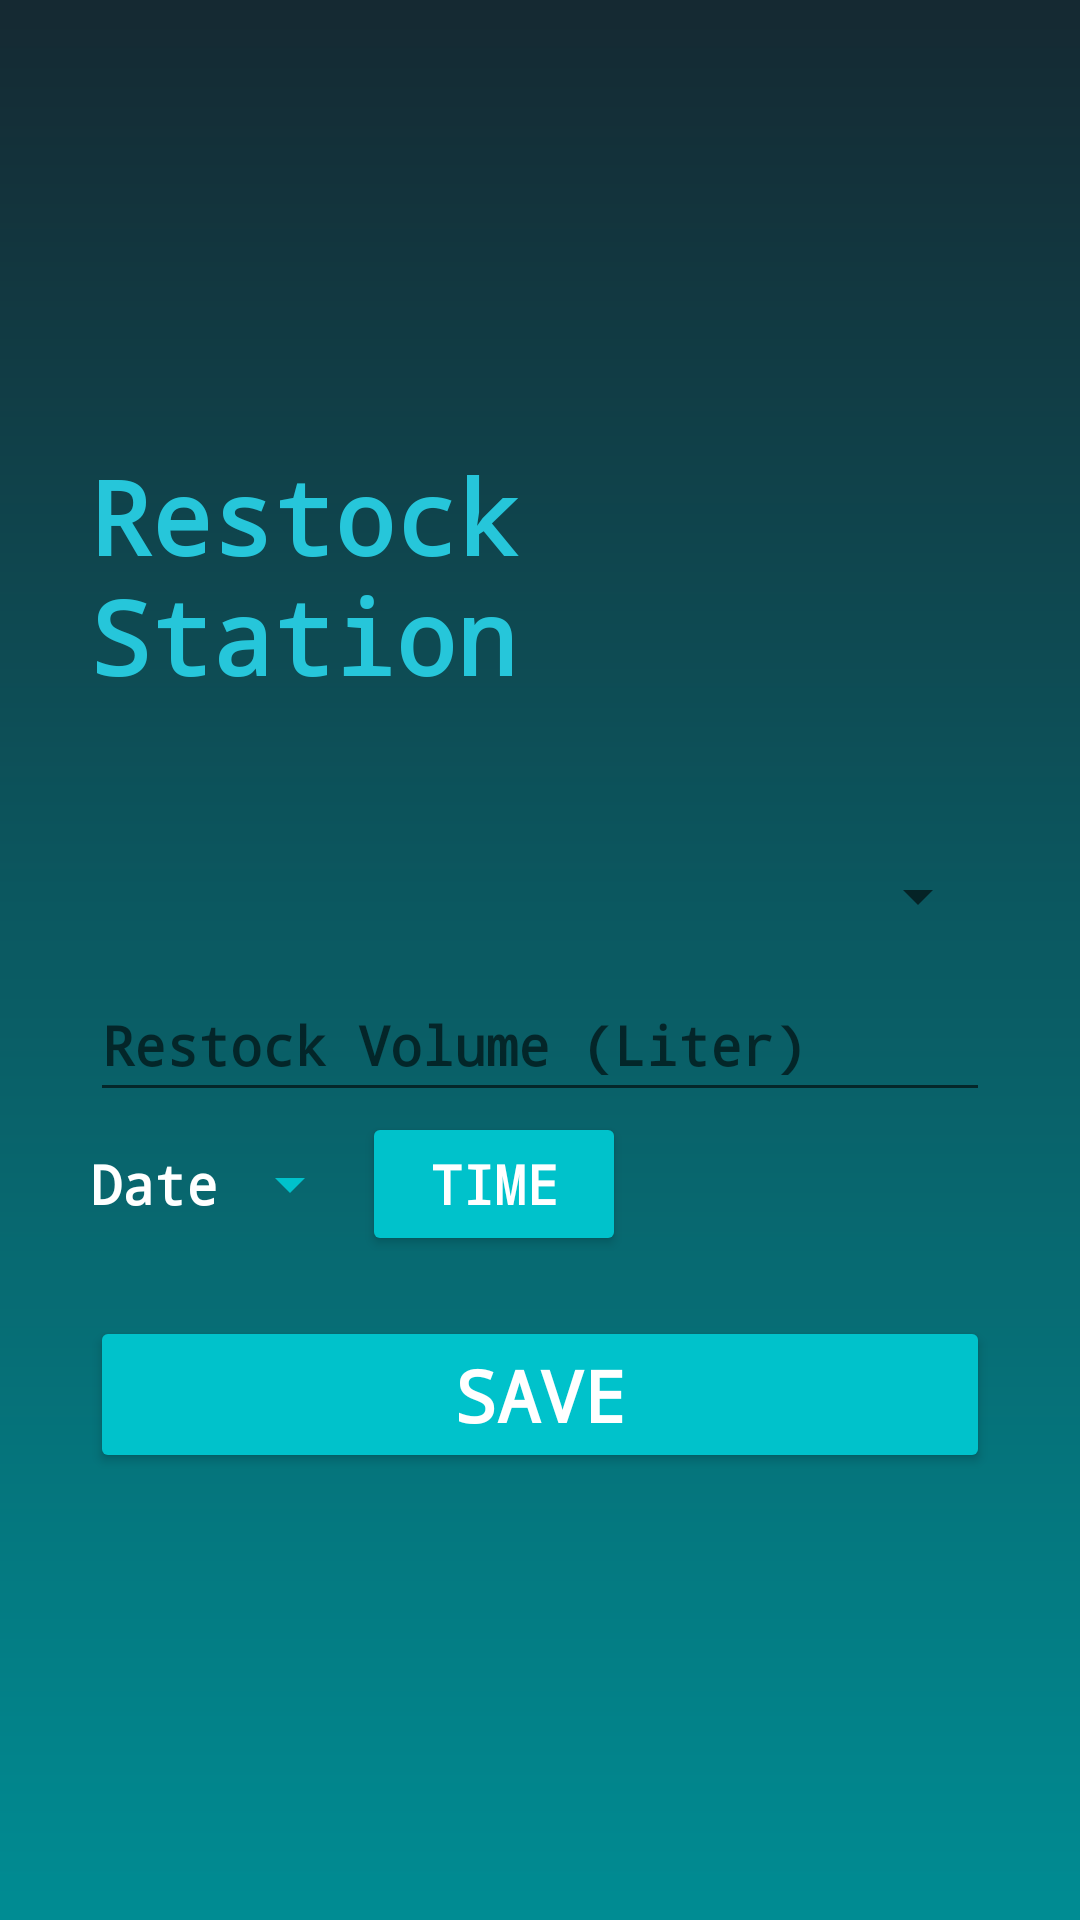

Reconstruct the res/layout file that produces this screen, plus the resources it refers to.
<!-- AndroidManifest.xml: application theme Theme.EADapp -->
<!-- res/layout/activity_restock.xml -->
<?xml version="1.0" encoding="utf-8"?>
<androidx.constraintlayout.widget.ConstraintLayout xmlns:android="http://schemas.android.com/apk/res/android"
    xmlns:app="http://schemas.android.com/apk/res-auto"
    xmlns:tools="http://schemas.android.com/tools"
    android:layout_width="match_parent"
    android:layout_height="match_parent"
    tools:context=".Restock"
    android:background="@drawable/background_gradient">

    <LinearLayout
        android:layout_width="0dp"
        android:layout_height="wrap_content"
        android:layout_marginStart="30dp"
        android:layout_marginEnd="30dp"
        android:orientation="vertical"
        app:layout_constraintBottom_toBottomOf="parent"
        app:layout_constraintEnd_toEndOf="parent"
        app:layout_constraintStart_toStartOf="parent"
        app:layout_constraintTop_toTopOf="parent">

        <TextView
            android:id="@+id/restock_header"
            android:layout_width="match_parent"
            android:layout_height="wrap_content"
            android:fontFamily="monospace"
            android:paddingBottom="40dp"
            android:text="@string/restock_header"
            android:textColor="#26C6DA"
            android:textSize="34sp"
            android:textStyle="bold" />

        <Spinner
            android:id="@+id/restock_input_fuel_spinner"
            android:layout_width="match_parent"
            android:layout_height="0dp"
            android:layout_weight="10"
            android:autofillHints="@string/fuel_type_spinner"
            android:contentDescription="@string/fuel_type_spinner"
            android:minHeight="48dp"
            android:outlineProvider="none" />

        <EditText
            android:id="@+id/restock_input_text2"
            android:layout_width="match_parent"
            android:layout_height="wrap_content"
            android:ems="10"
            android:fontFamily="monospace"
            android:importantForAutofill="no"
            android:inputType="numberDecimal"
            android:minHeight="48dp"
            android:hint="@string/restock_input_text2"
            android:textColor="#B0BEC5"
            android:textStyle="bold" />


        <LinearLayout
            android:layout_width="match_parent"
            android:layout_height="match_parent"
            android:orientation="horizontal"
            android:layout_marginBottom="20dp">

            <Button
                android:id="@+id/restock_btn1"
                android:layout_width="wrap_content"
                android:layout_height="wrap_content"
                android:backgroundTint="#00C2CB"
                android:fontFamily="monospace"
                android:text="@string/restock_btn1"
                android:textAlignment="center"
                android:textColor="@color/white"
                android:textSize="18sp"
                android:textStyle="bold"
                style="?android:spinnerStyle"
                android:onClick="openDatePicker"/>

            <Button
                android:id="@+id/restock_btn2"
                android:layout_width="wrap_content"
                android:layout_height="wrap_content"
                android:backgroundTint="#00C2CB"
                android:fontFamily="monospace"
                android:text="@string/restock_btn2"
                android:textAlignment="center"
                android:textColor="@color/white"
                android:textSize="18sp"
                android:textStyle="bold"
                android:onClick="popTimePicker"/>

        </LinearLayout>

        <Button
            android:id="@+id/restock_btn3"
            android:layout_width="match_parent"
            android:layout_height="wrap_content"
            android:backgroundTint="#00C2CB"
            android:fontFamily="monospace"
            android:text="@string/restock_btn3"
            android:textAlignment="center"
            android:textColor="@color/white"
            android:textSize="24sp"
            android:textStyle="bold"
            />
    </LinearLayout>


</androidx.constraintlayout.widget.ConstraintLayout>
<!-- resources referenced by this layout -->
<resources>
  <color name="white">#FFFFFFFF</color>
  <!-- drawable background_gradient (drawable) -->
  <?xml version="1.0" encoding="utf-8"?>
  <shape xmlns:android="http://schemas.android.com/apk/res/android"
      android:shape="rectangle">
      <gradient
          android:startColor="#008C93"
          android:endColor="#152932"
          android:angle="90" />
  </shape>
  <string name="fuel_type_spinner">Select Fuel Type</string>
  <string name="restock_btn1">Date</string>
  <string name="restock_btn2">Time</string>
  <string name="restock_btn3">Save</string>
  <string name="restock_header">Restock Station</string>
  <string name="restock_input_text2">Restock Volume (Liter)</string>
  <style name="Theme.EADapp" parent="Theme.AppCompat.Light.NoActionBar">
          
          <item name="colorPrimary">@color/purple_500</item>
          <item name="colorPrimaryVariant">@color/purple_700</item>
          <item name="colorOnPrimary">@color/white</item>
          
          <item name="colorSecondary">@color/teal_200</item>
          <item name="colorSecondaryVariant">@color/teal_700</item>
          <item name="colorOnSecondary">@color/black</item>
          
          <item name="android:statusBarColor">?attr/colorPrimaryVariant</item>
          
      </style>
  <color name="purple_500">#FF6200EE</color>
  <color name="purple_700">#FF3700B3</color>
  <color name="teal_200">#FF03DAC5</color>
  <color name="teal_700">#FF018786</color>
  <color name="black">#FF000000</color>
</resources>
